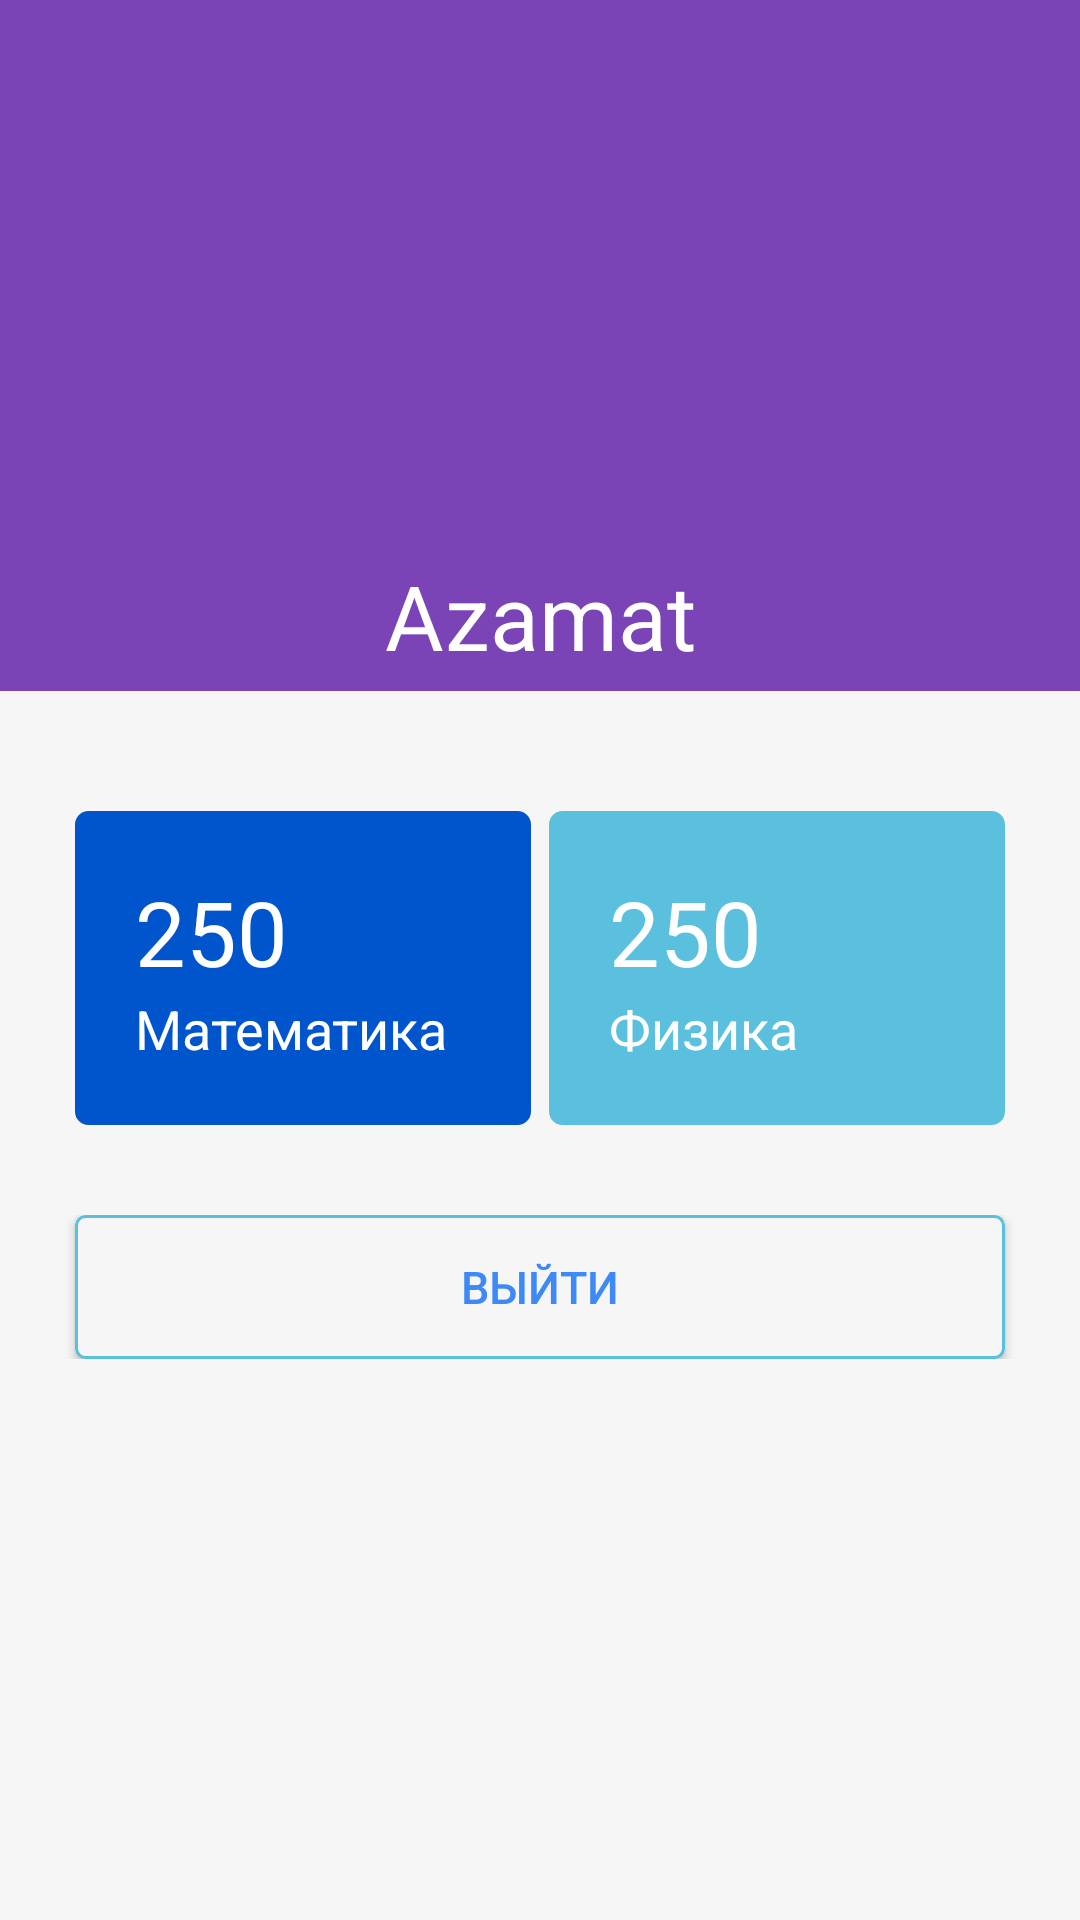

Reconstruct the res/layout file that produces this screen, plus the resources it refers to.
<!-- AndroidManifest.xml: application theme SplashTheme -->
<!-- res/layout/user_profile.xml -->
<?xml version="1.0" encoding="utf-8"?>

<LinearLayout xmlns:android="http://schemas.android.com/apk/res/android"
    android:orientation="vertical"
    android:layout_width="match_parent"
    android:layout_height="match_parent"
    android:background="#f7f6f6">
    <RelativeLayout
        android:layout_width="match_parent"
        android:layout_height="wrap_content"
        android:background="#7a43b6"
        android:layout_marginBottom="40dp">
        <LinearLayout
            android:id="@+id/fly"
            android:layout_width="match_parent"
            android:layout_height="wrap_content"
            android:layout_centerHorizontal="true"
            android:orientation="vertical"
            android:layout_marginTop="40dp"
            >
        <ImageView
            android:layout_width="120dp"
            android:layout_height="140dp"
            android:src="@drawable/man"
            android:layout_gravity="center_horizontal"/>
            <TextView
                android:id="@+id/name"
                android:layout_width="match_parent"
                android:layout_height="wrap_content"
                android:text="Azamat"
                android:textAlignment="center"
                android:layout_margin="5dp"
                android:textSize="30dp"
                android:textColor="#fff"/>
        </LinearLayout>

    </RelativeLayout>
    <LinearLayout
        android:layout_width="match_parent"
        android:layout_height="wrap_content"
        android:orientation="horizontal">

        <RelativeLayout
            android:layout_width="wrap_content"
            android:layout_height="wrap_content"
            android:layout_marginLeft="25dp"
            android:layout_marginRight="3dp"
            android:layout_weight="1"
            android:background="@drawable/for_user"
            android:orientation="vertical">

            <LinearLayout
                android:layout_width="130dp"
                android:layout_height="wrap_content"
                android:layout_centerVertical="true"
                android:layout_margin="20dp"
                android:orientation="vertical">

                <TextView
                    android:layout_width="wrap_content"
                    android:layout_height="wrap_content"
                    android:text="250"
                    android:textColor="#fff"
                    android:textSize="30dp" />

                <TextView
                    android:layout_width="wrap_content"
                    android:layout_height="wrap_content"
                    android:text="Maтематика"
                    android:textColor="#fff"
                    android:textSize="18dp" />
            </LinearLayout>
        </RelativeLayout>

        <RelativeLayout
            android:layout_width="wrap_content"
            android:layout_height="wrap_content"
            android:orientation="vertical"
            android:background="@drawable/for_user_fiz"
            android:layout_weight="1"
            android:layout_marginRight="25dp"
            android:layout_marginLeft="3dp">
            <LinearLayout
                android:layout_width="130dp"
                android:layout_height="wrap_content"
                android:orientation="vertical"
                android:layout_margin="20dp"
                android:layout_centerVertical="true">
                <TextView
                    android:layout_width="wrap_content"
                    android:layout_height="wrap_content"
                    android:text="250"
                    android:textSize="30dp"
                    android:textColor="#fff"/>
                <TextView
                    android:layout_width="wrap_content"
                    android:layout_height="wrap_content"
                    android:text="Физика"
                    android:textSize="18dp"
                    android:textColor="#fff"/>
            </LinearLayout>
        </RelativeLayout>
    </LinearLayout>
    <LinearLayout
        android:layout_width="match_parent"
        android:layout_height="wrap_content"
        android:orientation="horizontal"
        android:layout_marginTop="30dp">
        <Button
            android:layout_width="wrap_content"
            android:layout_height="wrap_content"
            android:layout_weight="1"
            android:text="Выйти"
            android:background="@drawable/user_btn"
            android:textColor="#3d8af7"
            android:layout_marginLeft="25dp"
            android:layout_marginRight="25dp"
            android:textSize="15dp"
            android:paddingTop="5dp"
            android:paddingBottom="5dp"/>
    </LinearLayout>

</LinearLayout>
<!-- resources referenced by this layout -->
<resources>
  <!-- drawable for_user (drawable) -->
  <?xml version="1.0" encoding="UTF-8"?>
  
  <shape xmlns:android="http://schemas.android.com/apk/res/android">
      <solid android:color="#0055cc"/>
      <stroke android:width="3dip" android:color="#0055cc" />
      <corners android:radius="3dip"/>
      <padding android:left="0dip" android:top="0dip" android:right="0dip" android:bottom="0dip" />
  </shape>
  <!-- drawable for_user_fiz (drawable) -->
  <?xml version="1.0" encoding="UTF-8"?>
  
  <shape xmlns:android="http://schemas.android.com/apk/res/android">
      <solid android:color="#5bc0de"/>
      <stroke android:width="3dip" android:color="#5bc0de" />
      <corners android:radius="3dip"/>
      <padding android:left="0dip" android:top="0dip" android:right="0dip" android:bottom="0dip" />
  </shape>
  <!-- drawable user_btn (drawable) -->
  <?xml version="1.0" encoding="UTF-8"?>
  
  <shape xmlns:android="http://schemas.android.com/apk/res/android">
      <solid android:color="#f7f6f6"/>
      <stroke android:width="1dip" android:color="#5bc0de" />
      <corners android:radius="3dip"/>
      <padding android:left="0dip" android:top="0dip" android:right="0dip" android:bottom="0dip" />
  </shape>
  <style name="SplashTheme" parent="Theme.AppCompat.NoActionBar">
          <item name="android:windowBackground">@drawable/background_splash</item>
      </style>
  <!-- drawable background_splash (drawable-hdpi) -->
  <?xml version="1.0" encoding="utf-8"?>
  <layer-list xmlns:android="http://schemas.android.com/apk/res/android">
  
      <item
          android:drawable="@color/splash"/>
  
      <item>
          <bitmap
              android:gravity="center"
              android:src="@drawable/lobster"/>
      </item>
  
  </layer-list>
  <color name="splash">#6666ff</color>
  <!-- drawable lobster: png bitmap (drawable, 2192 bytes) -->
</resources>
